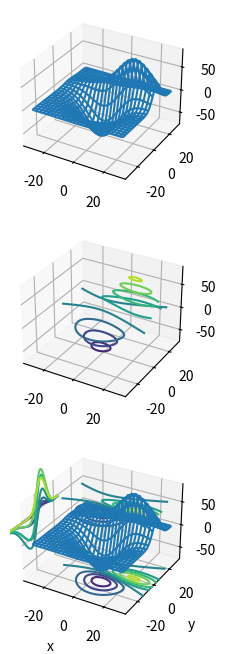

Source code (Python):
import matplotlib.pyplot as plt
from mpl_toolkits.mplot3d import axes3d

fig = plt.figure(figsize=(6,8))
ax = plt.subplot(311,projection='3d')
ax2 = plt.subplot(312,projection='3d')
ax3 = plt.subplot(313,projection='3d')
X,Y,Z = axes3d.get_test_data()

ax.plot_wireframe(X,Y,Z,rstride=5,cstride=5)
#ax.view_init(40,180)
ax2.contour(X,Y,Z)
#ax2.view_init(90,20)

ax3.plot_wireframe(X,Y,Z,rstride = 5,cstride =5)
ax3.contour(X,Y,Z,offset = -100)

ax3.contour(X,Y,Z,zdir = 'z',offset = 50)
ax3.contour(X,Y,Z, zdir= 'x', offset = -50)

ax3.set_xlabel("x")
ax3.set_ylabel("y")
ax3.set_zlabel("z")
# ax3.set_ylim[-50,50]
# ax3.set_zlim[-90,90]
#ax3.view_init(90,0)
plt.show()